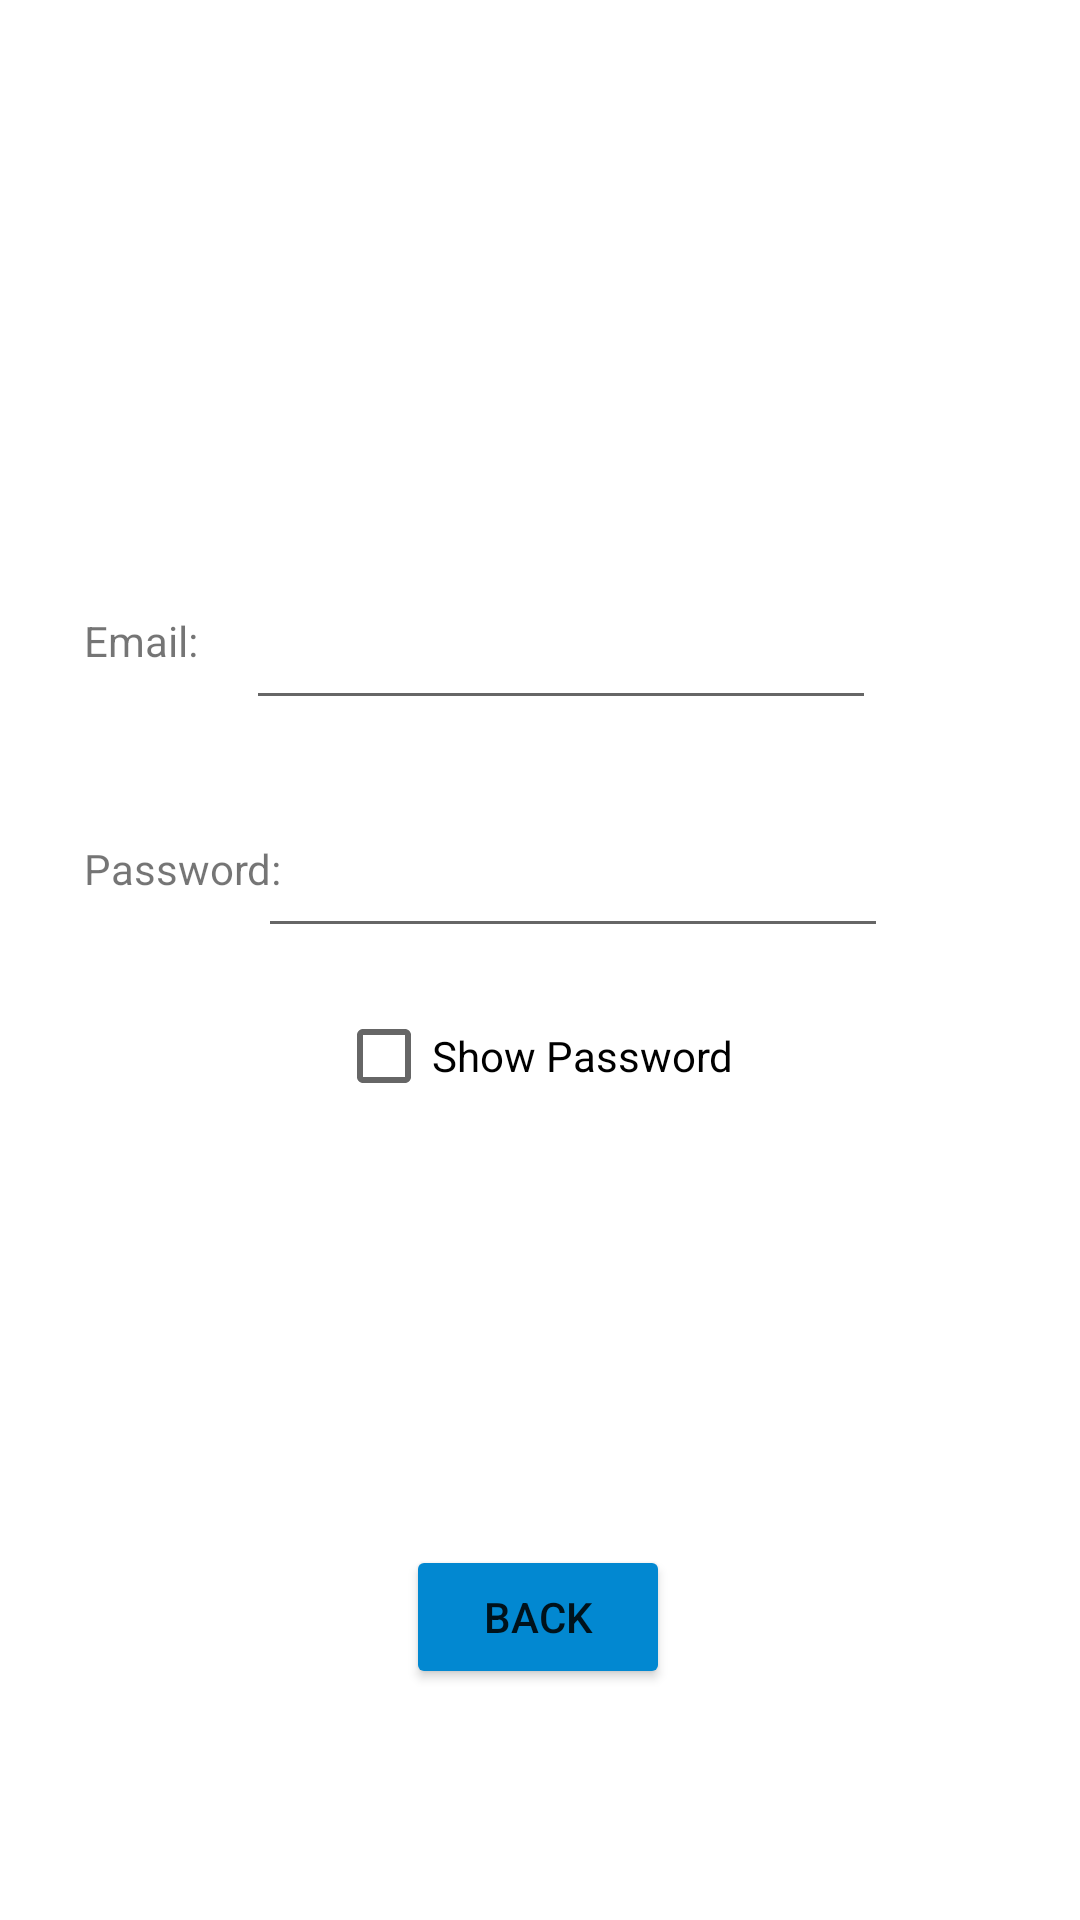

Produce the Android XML layout that renders to this screen, including the resource entries it uses.
<!-- AndroidManifest.xml: application theme Theme.Sample -->
<!-- res/layout/activity_detail.xml -->
<?xml version="1.0" encoding="utf-8"?>
<androidx.constraintlayout.widget.ConstraintLayout xmlns:android="http://schemas.android.com/apk/res/android"
    xmlns:app="http://schemas.android.com/apk/res-auto"
    xmlns:tools="http://schemas.android.com/tools"
    android:layout_width="match_parent"
    android:layout_height="match_parent"
    tools:context=".Detail">

    <EditText
        android:id="@+id/WebEmail"
        android:layout_width="wrap_content"
        android:layout_height="wrap_content"
        android:layout_marginTop="192dp"
        android:layout_marginEnd="68dp"
        android:ems="10"
        android:inputType="textPersonName"
        android:minHeight="48dp"
        app:layout_constraintEnd_toEndOf="parent"
        app:layout_constraintTop_toTopOf="parent"
        tools:ignore="SpeakableTextPresentCheck" />

    <EditText
        android:id="@+id/WebPassword"
        android:layout_width="wrap_content"
        android:layout_height="wrap_content"
        android:layout_marginTop="268dp"
        android:layout_marginEnd="64dp"
        android:ems="10"
        android:inputType="textPersonName"
        android:minHeight="48dp"
        app:layout_constraintEnd_toEndOf="parent"
        app:layout_constraintTop_toTopOf="parent"
        tools:ignore="SpeakableTextPresentCheck" />

    <TextView
        android:id="@+id/textView3"
        android:layout_width="90dp"
        android:layout_height="32dp"
        android:layout_marginStart="28dp"
        android:layout_marginTop="204dp"
        android:text="Email: "
        app:layout_constraintStart_toStartOf="parent"
        app:layout_constraintTop_toTopOf="parent" />

    <TextView
        android:id="@+id/textView4"
        android:layout_width="90dp"
        android:layout_height="32dp"
        android:layout_marginStart="28dp"
        android:layout_marginTop="280dp"
        android:text="Password: "
        app:layout_constraintStart_toStartOf="parent"
        app:layout_constraintTop_toTopOf="parent" />

    <CheckBox
        android:id="@+id/checkBox"
        android:layout_width="136dp"
        android:layout_height="48dp"
        android:layout_marginTop="12dp"
        android:text="Show Password"
        app:layout_constraintEnd_toEndOf="parent"
        app:layout_constraintStart_toStartOf="parent"
        app:layout_constraintTop_toBottomOf="@+id/WebPassword" />

    <Button
        android:id="@+id/buttonBack"
        android:layout_width="wrap_content"
        android:layout_height="wrap_content"
        android:layout_marginBottom="77dp"
        android:backgroundTint="#0288D1"
        android:text="Back"
        app:layout_constraintBottom_toBottomOf="parent"
        app:layout_constraintEnd_toEndOf="parent"
        app:layout_constraintHorizontal_bias="0.498"
        app:layout_constraintStart_toStartOf="parent" />
</androidx.constraintlayout.widget.ConstraintLayout>
<!-- resources referenced by this layout -->
<resources>
  <style name="Theme.Sample" parent="Theme.MaterialComponents.DayNight.DarkActionBar">
          
          <item name="colorPrimary">@color/KeepItColor</item>
          <item name="colorPrimaryVariant">@color/KeepItColor</item>
          <item name="colorOnPrimary">@color/white</item>
          
          <item name="colorSecondary">@color/teal_200</item>
          <item name="colorSecondaryVariant">@color/teal_700</item>
          <item name="colorOnSecondary">@color/black</item>
          
          <item name="android:statusBarColor" tools:targetApi="l">?attr/colorPrimaryVariant</item>
          
      </style>
  <color name="KeepItColor">#B35A5A</color>
  <color name="white">#FFFFFFFF</color>
  <color name="teal_200">#FF03DAC5</color>
  <color name="teal_700">#FF018786</color>
  <color name="black">#FF000000</color>
</resources>
